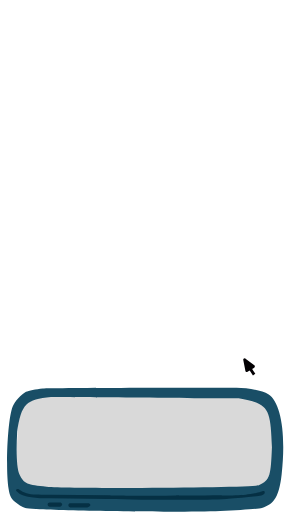
t = 0.00 s
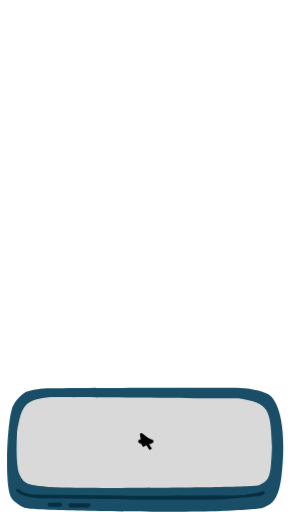
t = 0.60 s
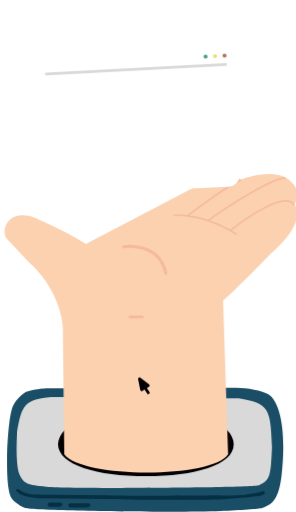
t = 1.23 s
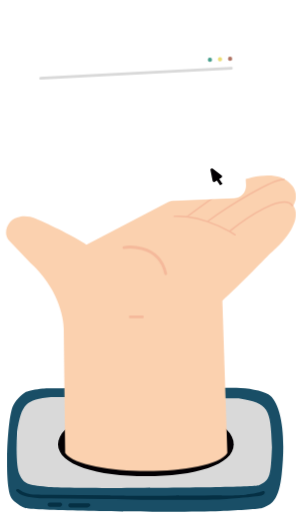
t = 1.90 s
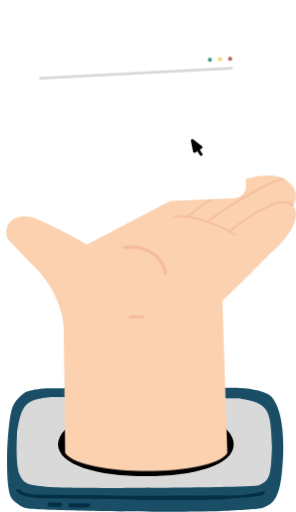
t = 2.30 s
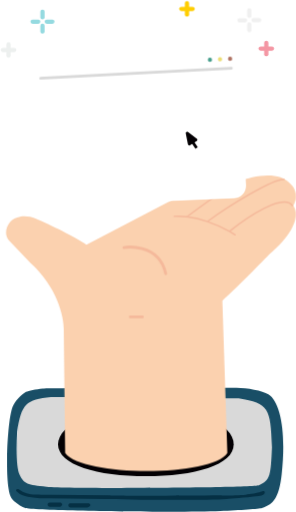
t = 3.00 s

The animated SVG that drew these frames (rendered in a browser with its animation timeline set to each time). Animation: 16 CSS @keyframes rules; one cycle of 3.00 s.

<svg id="eoMHIakBATc1" xmlns="http://www.w3.org/2000/svg" xmlns:xlink="http://www.w3.org/1999/xlink"
	viewBox="0 0 209 361" shape-rendering="geometricPrecision" text-rendering="geometricPrecision">
	<style><![CDATA[
#eoMHIakBATc4_ts {animation: eoMHIakBATc4_ts__ts 3000ms linear 1 normal forwards}@keyframes eoMHIakBATc4_ts__ts { 0% {transform: translate(103px,311.5px) scale(0,0)} 16.666667% {transform: translate(103px,311.5px) scale(0,0);animation-timing-function: cubic-bezier(0.7,-0.55,0.3,1.7)} 33.333333% {transform: translate(103px,311.5px) scale(1,1)} 100% {transform: translate(103px,311.5px) scale(1,1)}} #eoMHIakBATc9_to {animation: eoMHIakBATc9_to__to 3000ms linear 1 normal forwards}@keyframes eoMHIakBATc9_to__to { 0% {transform: translate(106.64px,311.500001px)} 26.666667% {transform: translate(106.64px,311.500001px);animation-timing-function: cubic-bezier(0.25,1,0.25,1)} 43.333333% {transform: translate(106.63829px,227.95px)} 100% {transform: translate(106.63829px,227.95px)}} #eoMHIakBATc9_ts {animation: eoMHIakBATc9_ts__ts 3000ms linear 1 normal forwards}@keyframes eoMHIakBATc9_ts__ts { 0% {transform: scale(0,0)} 26.666667% {transform: scale(0,0);animation-timing-function: cubic-bezier(0.3,1.05,0.3,1.05)} 43.333333% {transform: scale(1,1)} 100% {transform: scale(1,1)}} #eoMHIakBATc13_to {animation: eoMHIakBATc13_to__to 3000ms linear 1 normal forwards}@keyframes eoMHIakBATc13_to__to { 0% {transform: translate(101.662332px,313.05184px)} 30% {transform: translate(101.662332px,313.05184px);animation-timing-function: cubic-bezier(0.175,0.885,0.32,1.275)} 56.666667% {transform: translate(97.655401px,89.674508px)} 100% {transform: translate(97.655401px,89.674508px)}} #eoMHIakBATc13_ts {animation: eoMHIakBATc13_ts__ts 3000ms linear 1 normal forwards}@keyframes eoMHIakBATc13_ts__ts { 0% {transform: scale(0,0)} 30% {transform: scale(0,0);animation-timing-function: cubic-bezier(0.25,1,0.25,1)} 56.666667% {transform: scale(1,1)} 100% {transform: scale(1,1)}} #eoMHIakBATc22_to {animation: eoMHIakBATc22_to__to 3000ms linear 1 normal forwards}@keyframes eoMHIakBATc22_to__to { 0% {offset-distance: 0%;animation-timing-function: cubic-bezier(0.25,1,0.25,1)} 16.666667% {offset-distance: 25.891651%;animation-timing-function: cubic-bezier(0.205,0.78,0.2,0.775)} 20% {offset-distance: 25.892081%;animation-timing-function: cubic-bezier(0.785,0.135,0.15,0.86)} 83.333333% {offset-distance: 100%} 100% {offset-distance: 100%}} #eoMHIakBATc26_to {animation: eoMHIakBATc26_to__to 3000ms linear 1 normal forwards}@keyframes eoMHIakBATc26_to__to { 0% {offset-distance: 0%} 83.333333% {offset-distance: 0%;animation-timing-function: cubic-bezier(0.25,1,0.25,1)} 100% {offset-distance: 100%}} #eoMHIakBATc26 {animation: eoMHIakBATc26_c_o 3000ms linear 1 normal forwards}@keyframes eoMHIakBATc26_c_o { 0% {opacity: 0} 83.333333% {opacity: 0} 90% {opacity: 1} 100% {opacity: 1}} #eoMHIakBATc31_to {animation: eoMHIakBATc31_to__to 3000ms linear 1 normal forwards}@keyframes eoMHIakBATc31_to__to { 0% {offset-distance: 0%} 83.333333% {offset-distance: 0%} 100% {offset-distance: 100%}} #eoMHIakBATc31 {animation: eoMHIakBATc31_c_o 3000ms linear 1 normal forwards}@keyframes eoMHIakBATc31_c_o { 0% {opacity: 0} 83.333333% {opacity: 0} 90% {opacity: 1} 100% {opacity: 1}} #eoMHIakBATc36_to {animation: eoMHIakBATc36_to__to 3000ms linear 1 normal forwards}@keyframes eoMHIakBATc36_to__to { 0% {offset-distance: 0%} 83.333333% {offset-distance: 0%} 100% {offset-distance: 100%}} #eoMHIakBATc36 {animation: eoMHIakBATc36_c_o 3000ms linear 1 normal forwards}@keyframes eoMHIakBATc36_c_o { 0% {opacity: 0} 83.333333% {opacity: 0} 90% {opacity: 1} 100% {opacity: 1}} #eoMHIakBATc41_to {animation: eoMHIakBATc41_to__to 3000ms linear 1 normal forwards}@keyframes eoMHIakBATc41_to__to { 0% {offset-distance: 0%} 83.333333% {offset-distance: 0%} 100% {offset-distance: 100%}} #eoMHIakBATc41 {animation: eoMHIakBATc41_c_o 3000ms linear 1 normal forwards}@keyframes eoMHIakBATc41_c_o { 0% {opacity: 0} 83.333333% {opacity: 0} 90% {opacity: 1} 100% {opacity: 1}} #eoMHIakBATc46_to {animation: eoMHIakBATc46_to__to 3000ms linear 1 normal forwards}@keyframes eoMHIakBATc46_to__to { 0% {offset-distance: 0%} 83.333333% {offset-distance: 0%;animation-timing-function: cubic-bezier(0.25,1,0.25,1)} 100% {offset-distance: 100%}} #eoMHIakBATc46 {animation: eoMHIakBATc46_c_o 3000ms linear 1 normal forwards}@keyframes eoMHIakBATc46_c_o { 0% {opacity: 0} 83.333333% {opacity: 0} 90% {opacity: 1} 100% {opacity: 1}}
]]></style>
	<g transform="translate(0 0.000001)">
		<path
			d="M12.899,297.942c.6175-10.343,9.2148-18.396,19.5752-18.338l139.9268.788c10.612.06,19.228,8.594,19.388,19.205L192,313.5v13.5c0,10.77-8.73,19.5-19.5,19.5h-141.8011c-11.2265,0-20.1344-9.456-19.4653-20.662l1.6654-27.896Z"
			fill="#d9d9d9" />
		<g id="eoMHIakBATc4_ts" transform="translate(103,311.5) scale(0,0)">
			<path
				d="M165,313.5c0,14.636-27.758,22.5-62,22.5-34.2417,0-62-7.864-62-22.5s27.7583-26.5,62-26.5c34.242,0,62,11.864,62,26.5Z"
				transform="translate(-103,-311.5)" fill="#030003" />
		</g>
		<path
			d="M30.1883,274.005c-4.8449.502-10.0936,1.507-11.8095,2.411-3.4318,1.808-7.974,6.832-9.48801,10.549-3.43183,8.54-5.14774,43.906-2.82621,57.871.80749,4.923,1.61498,6.631,4.44122,9.243c1.9178,1.708,5.1477,3.718,7.3683,4.32c6.1571,1.909,106.1849,3.416,137.5759,2.11c14.131-.602,27.455-1.507,29.474-2.11c8.781-2.511,12.213-8.439,13.929-23.61c3.23-28.935-.505-51.139-9.387-56.665-4.24-2.612-15.098-4.624-22.466-4.624-3.224,0-7,0-7,0v3.5v4c0,0,4.292,0,8.5,0c21.529,3.67,22.5,7,23.5,34.5-.807,19.592-1,23-9.297,26.925-4.542,1.708-131.0152,2.612-149.7894,1.004-13.5254-1.205-16.0488-2.21-18.976-8.238-2.5234-4.923-2.4376-18.691-1.8168-30.643C15,285,18.5,281.5,36,280c5.9488,0,124,1,124,1v-4-3.5c0,0-124,0-129.8117.505Z"
			fill="#194e66" />
		<path
			d="M42.3194,354.5h-7.1981c-.3978,0-.7793.158-1.0606.439-.5858.586-.5858,1.536,0,2.122.2813.281.6628.439,1.0606.439h6.8083c.6687,0,1.2932-.334,1.6641-.891l.1841-.276c.1402-.21.1755-.473.0955-.713-.2229-.669-.8489-1.12-1.5539-1.12Z"
			fill="#053044" />
		<path
			d="M62.1779,355h-12.4167c-.2892,0-.5722.084-.8149.241-.9135.591-.9135,1.927,0,2.518.2427.157.5257.241.8149.241h11.8823c.5201,0,1.0198-.203,1.393-.565l.5057-.491c.2719-.264.3392-.674.1656-1.011-.2951-.573-.8855-.933-1.5299-.933Z"
			fill="#053044" />
		<path
			d="M35,351.5c-12.4.4-19.1667-1.833-21-3l-2.2833-1.827c-.1415-.113-.2472-.264-.3044-.436-.2029-.609.25-1.237.8914-1.237h.0907c.3949,0,.7809.117,1.1094.336L16,347c4.8,2.4,10,2,19.5,2l40.9234.499c.051.001.0816.002.1321.009c3.5203.489,54.4195.324,79.8185-.006.086-.001.164.009.248.024c1.947.348,11.991-.2,16.878-.526c2.833-.333,8.9-1.2,10.5-2s2.333-.667,2.5-.5c.333.333.8,1.2,0,2s-3,1.333-4,1.5c-10.4,1.2-19.333,1.833-22.5,2-18,1.2-63.1667.5-83.5,0L35,351.5Z"
			fill="#053044" />
	</g>
	<g id="eoMHIakBATc9_to" transform="translate(106.64,311.500001)">
		<g id="eoMHIakBATc9_ts" transform="scale(0,0)">
			<g transform="translate(-106.131336,-228.432014)">
				<path
					d="M44.5,232.5l1,87.5C58,337,149,337,160,320l-3.5-107.5c9.2-8,25.833-25,33-32.5c21.6-18.4,20.333-30.667,17-34.5c4.4-7.2.5-13.333-2-15.5-8-9.6-27-5.333-35.5-2-8-7.2-21.333-1.333-27,2.5L60.5,173c-8.4103-5.719-25.6622-13.961-35.9913-18.42-3.2701-1.411-6.8597-1.856-10.3956-1.427l-.347.042c-6.02555.73-10.41334,6.067-9.96497,12.12.12864,1.737.85165,3.376,2.04733,4.642L21,186c18.8,16.8,23.5,38,23.5,46.5Z"
					fill="#fbd1af" />
				<path
					d="M122.5,153c2.02-.207,5.121-.189,9,.294M165.5,166c-1.34-.855-2.675-1.658-4-2.412m0,0c12.333-9.862,38.1-27.288,44.5-18.088m-44.5,18.088c-5.403-3.071-10.652-5.317-15.5-6.935m0,0C161.5,145.268,193,126,200,127m-54,29.653c-5.461-1.823-10.413-2.849-14.5-3.359m0,0c11.333-8.431,32.2-23.194,37-24.794"
					fill="none" stroke="#f5b99b" stroke-linecap="round" stroke-linejoin="round" />
				<path d="M87,175c0,0,24.5-4,29.5,18.5M91.5,224h8.5" fill="none" stroke="#f5b99b"
					stroke-width="2" stroke-linecap="round" stroke-linejoin="round" />
			</g>
		</g>
	</g>
	<g id="eoMHIakBATc13_to" transform="translate(101.662332,313.05184)">
		<g id="eoMHIakBATc13_ts" transform="scale(0,0)">
			<g transform="translate(-101.662323,-83.340384)" clip-path="url(#eoMHIakBATc20)">
				<g>
					<rect width="148.83" height="106.29" rx="9" ry="9"
						transform="matrix(.999048-.043619 0.043619 0.999048 24.999989 33.491909)"
						fill="#fff" />
					<circle r="1.5"
						transform="matrix(.999962-.008727 0.008727 0.999962 152.212016 35.646927)"
						fill="#469f8c" />
					<circle r="1.5"
						transform="matrix(.999962-.008727 0.008727 0.999962 159.330016 35.273923)"
						fill="#edde75" />
					<circle r="1.5"
						transform="matrix(.999962-.008727 0.008727 0.999962 166.449016 34.900819)"
						fill="#b07363" />
					<rect width="136.83" height="2" rx="1" ry="1"
						transform="matrix(.99863-.052336 0.052336 0.99863 31.619505 47.690295)"
						fill="#d9d9d9" />
				</g>
				<clipPath id="eoMHIakBATc20">
					<rect width="148.83" height="106.29" rx="9" ry="9"
						transform="matrix(.999048-.043619 0.043619 0.999048 24.999989 33.491909)"
						fill="#fff" />
				</clipPath>
			</g>
		</g>
	</g>
	<g id="eoMHIakBATc22_to"
		style="offset-path:path('M176.006472,258.788666C148.446775,248.48514,103.431623,310.900435,103.000007,311.500001C103.001037,311.498568,103.000007,311.500001,103.000007,311.500001C69.440133,193.069893,274.690888,295.511816,135.413589,98.822096');offset-rotate:0deg">
		<g transform="translate(-147.885712,-96.996898)">
			<path
				d="M143.652,92.1667c-.178-.9017.853-1.5457,1.585-.9905l6.23,4.722c.558.4231.52,1.2739-.074,1.645l-4.717,2.9468c-.594.371-1.375.033-1.511-.6541l-1.513-7.6692Z"
				fill="#030003" />
			<rect width="6" height="2" rx="0" ry="0"
				transform="matrix(.551937 0.833886-.833886 0.551937 148.828117 96.916826)"
				fill="#030003" />
		</g>
	</g>
	<g>
		<g id="eoMHIakBATc26_to"
			style="offset-path:path('M87.506963,43.494087C112.265537,27.057285,162.369014,24.248067,188.001002,34');offset-rotate:0deg">
			<g id="eoMHIakBATc26" transform="translate(-188.000999,-34)" opacity="0">
				<path d="M188.001,30v4" fill="none" stroke="#f497a4" stroke-width="3"
					stroke-linecap="round" />
				<path d="M189,34.0392h3" fill="none" stroke="#f497a4" stroke-width="3"
					stroke-linecap="round" />
				<path d="M184,34.0392h3" fill="none" stroke="#f497a4" stroke-width="3"
					stroke-linecap="round" />
				<path d="M188.001,35v3" fill="none" stroke="#f497a4" stroke-width="3"
					stroke-linecap="round" />
			</g>
		</g>
		<g id="eoMHIakBATc31_to"
			style="offset-path:path('M87.506963,43.494087C108.417653,23.737963,152.563795,11.431581,176.001004,14.0392');offset-rotate:0deg">
			<g id="eoMHIakBATc31" transform="translate(-176.000998,-14.0392)" opacity="0">
				<path d="M176.001,7v4" fill="none" stroke="#f0f0f0" stroke-width="3"
					stroke-linecap="round" />
				<path d="M179,14h4" fill="none" stroke="#f0f0f0" stroke-width="3"
					stroke-linecap="round" />
				<path d="M169,14.0392h4" fill="none" stroke="#f0f0f0" stroke-width="3"
					stroke-linecap="round" />
				<path d="M176.001,17v4" fill="none" stroke="#f0f0f0" stroke-width="3"
					stroke-linecap="round" />
			</g>
		</g>
		<g id="eoMHIakBATc36_to"
			style="offset-path:path('M87.506966,43.494087C92.904855,26.787314,115.029734,7.907221,132.001004,6.03925');offset-rotate:0deg">
			<g id="eoMHIakBATc36" transform="translate(-132.000995,-6.03925)" opacity="0">
				<path d="M132.001,2v4" fill="none" stroke="#ffce02" stroke-width="3"
					stroke-linecap="round" />
				<path d="M133,6.03925h3" fill="none" stroke="#ffce02" stroke-width="3"
					stroke-linecap="round" />
				<path d="M128,6.03925h3" fill="none" stroke="#ffce02" stroke-width="3"
					stroke-linecap="round" />
				<path d="M132.001,7v3" fill="none" stroke="#ffce02" stroke-width="3"
					stroke-linecap="round" />
			</g>
		</g>
		<g id="eoMHIakBATc41_to"
			style="offset-path:path('M87.506963,43.494087C77.229666,25.872752,48.158597,12.598071,30.000001,15.0392');offset-rotate:0deg">
			<g id="eoMHIakBATc41" transform="translate(-29.999997,-15.0392)" opacity="0">
				<path d="M30,8v4" fill="none" stroke="#94dae0" stroke-width="3"
					stroke-linecap="round" />
				<path d="M32.9995,15.0392h4" fill="none" stroke="#94dae0" stroke-width="3"
					stroke-linecap="round" />
				<path d="M23,15.0392h4" fill="none" stroke="#94dae0" stroke-width="3"
					stroke-linecap="round" />
				<path d="M30,18v4" fill="none" stroke="#94dae0" stroke-width="3"
					stroke-linecap="round" />
			</g>
		</g>
		<g id="eoMHIakBATc46_to"
			style="offset-path:path('M87.506954,43.494085C70.208141,35.52725,30.639104,29.900326,6.000516,35.03921');offset-rotate:0deg">
			<g id="eoMHIakBATc46" transform="translate(-6.000501,-35.039198)" opacity="0">
				<path d="M6.00051,31v4" fill="none" stroke="#edf0ef" stroke-width="3"
					stroke-linecap="round" />
				<path d="M7,35.0392h3" fill="none" stroke="#edf0ef" stroke-width="3"
					stroke-linecap="round" />
				<path d="M2,35.0392h3" fill="none" stroke="#edf0ef" stroke-width="3"
					stroke-linecap="round" />
				<path d="M6.00051,36v3" fill="none" stroke="#edf0ef" stroke-width="3"
					stroke-linecap="round" />
			</g>
		</g>
	</g>
</svg>